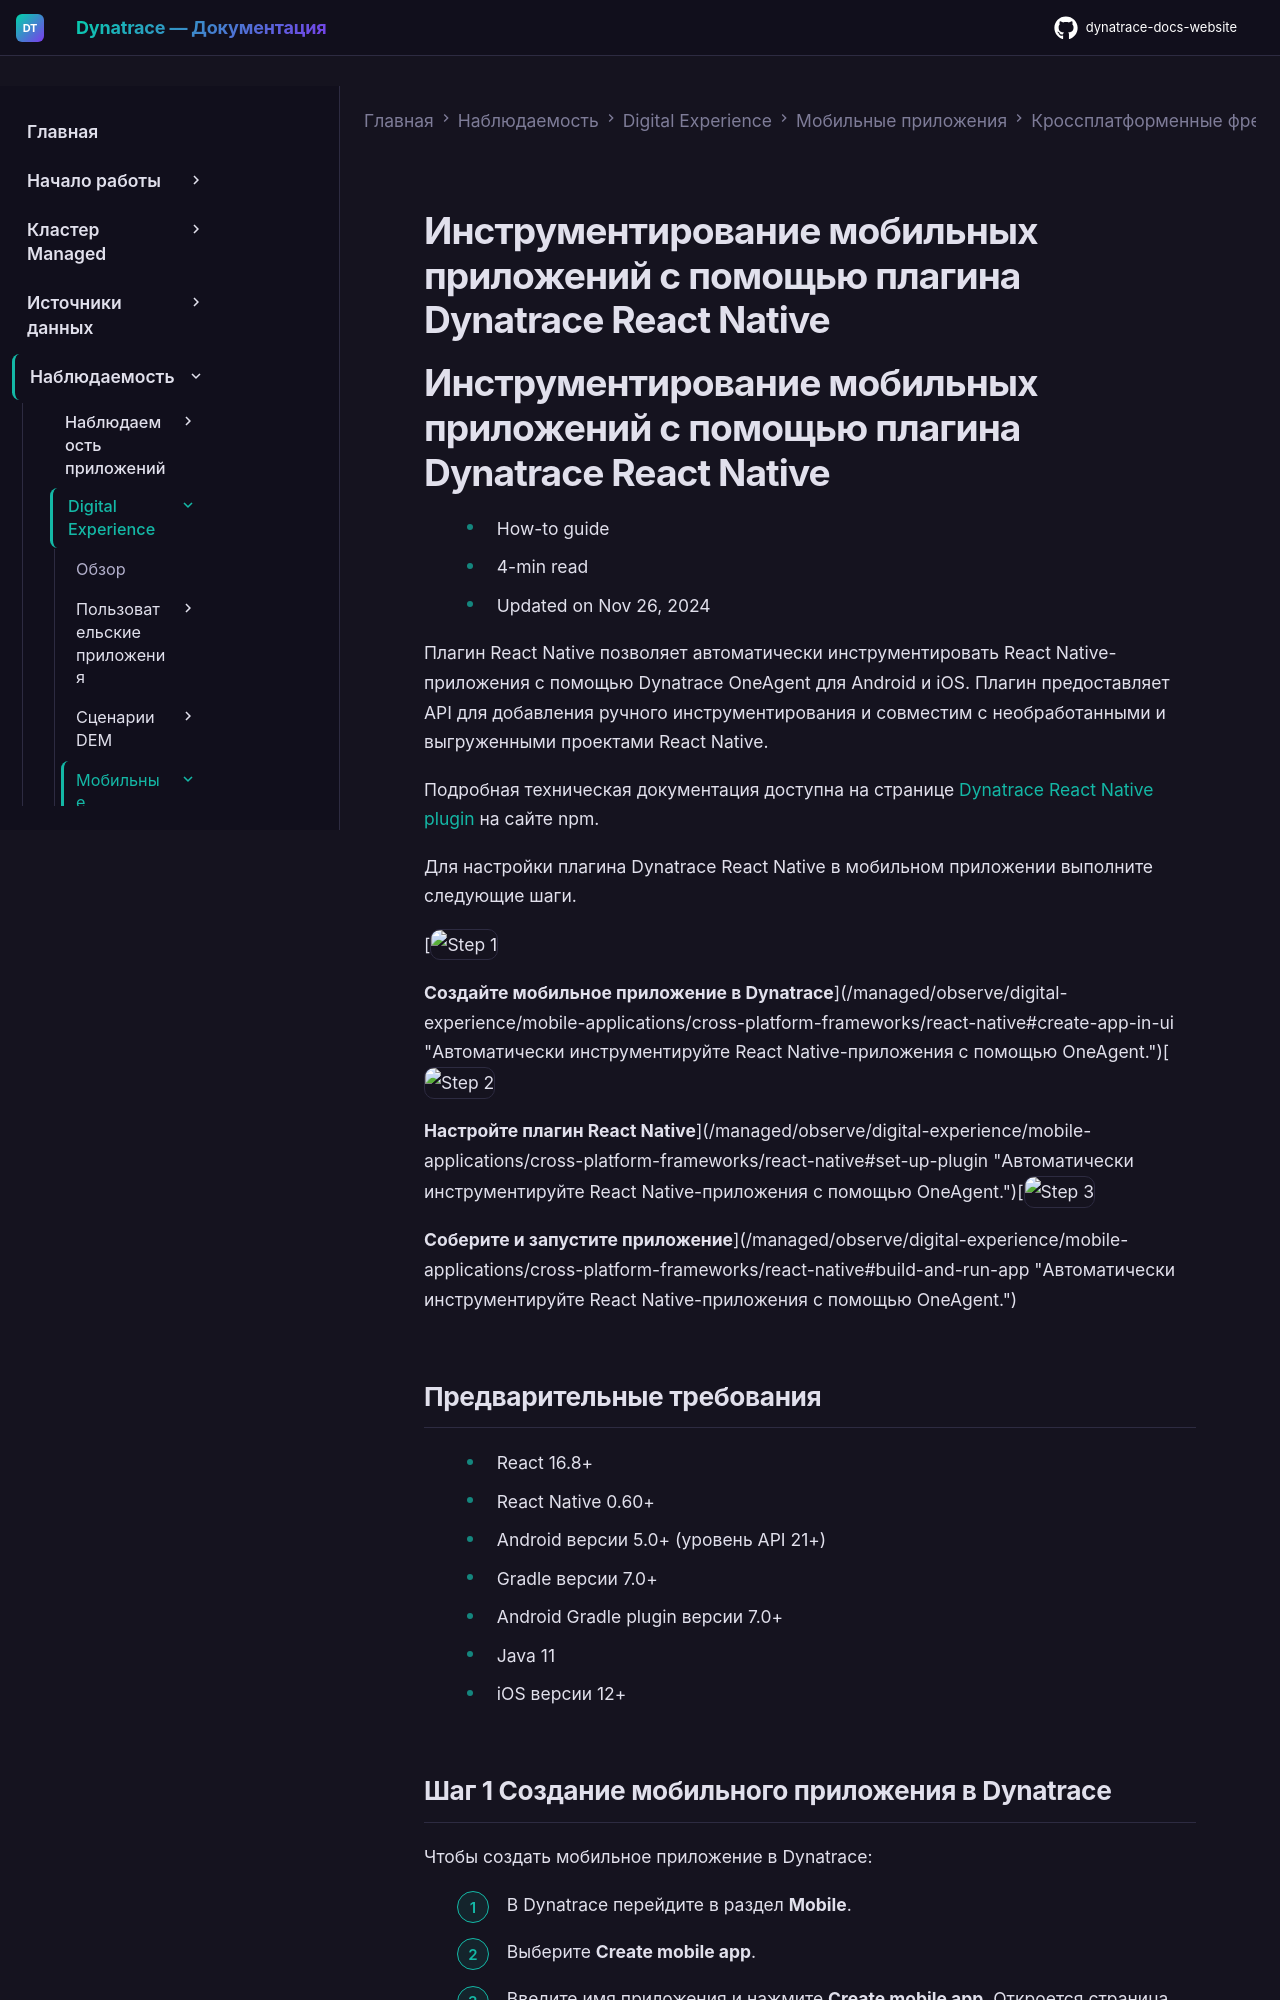

repository: Yerkebulan-Ardabayev/dynatrace-docs-website · page: managed-ru/observe/digital-experience/mobile-applications/cross-platform-frameworks/react-native/index.html · generator: mkdocs

---
title: Инструментирование мобильных приложений с помощью плагина Dynatrace React Native
source: https://docs.dynatrace.com/managed/observe/digital-experience/mobile-applications/cross-platform-frameworks/react-native
scraped: 2026-05-12T11:23:03.543614
---

# Инструментирование мобильных приложений с помощью плагина Dynatrace React Native
